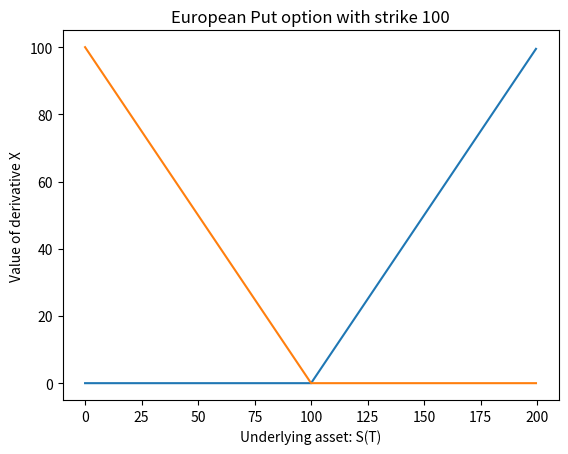

Generate this figure with matplotlib:
#!/usr/bin/env python3
# -*- coding: utf-8 -*-
"""
Created on Thu May 14 21:57:02 2020

[redacted]
"""
import numpy as np


"""This file is basically to graph all the option pricing contracts"""

def EuroCall(K,S):
    return ( max(S-K, 0))

def EuroPut(K,S):
    return ( max(K-S, 0))


from matplotlib import pyplot as plt

x = np.arange(0, 200, 0.5)
y = [EuroCall(100, S) for S in x]
plt.plot(x,y)
plt.xlabel("Underlying asset: S(T)")
plt.ylabel("Value of derivative X")
plt.title('European Call option with strike 100')
plt.show()

x = np.arange(0, 200, 0.5)
y = [EuroPut(100, S) for S in x]
plt.plot(x,y)
plt.xlabel("Underlying asset: S(T)")
plt.ylabel("Value of derivative X")
plt.title('European Put option with strike 100')
plt.show()